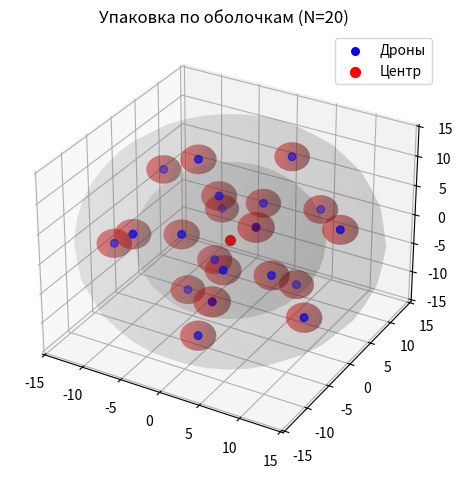

Generate this figure with matplotlib:
import numpy as np
import matplotlib.pyplot as plt
from mpl_toolkits.mplot3d.art3d import Poly3DCollection

# Параметры
N = 20         # количество дронов
r = 2        # радиус безопасности одного дрона
R_c = np.array([0, 0, 0])  # центр роя
rho = 0.6

positions = []
layers = []
layer_radius = 2 * r  # минимальный радиус первой сферы

def fibonacci_sphere(samples, radius, center):
    points = []
    offset = 2.0 / samples
    increment = np.pi * (3.0 - np.sqrt(5.0))

    for i in range(samples):
        y = ((i * offset) - 1) + (offset / 2)
        r_xy = np.sqrt(1 - y * y)
        phi = i * increment

        x = np.cos(phi) * r_xy
        z = np.sin(phi) * r_xy
        point = center + radius * np.array([x, y, z])
        points.append(point)
    return points 

while len(positions) < N:
    remaining = N - len(positions)
    num_on_layer = int(4 * np.pi * (layer_radius ** 2) / (4 * r ** 2))  # приблизительно сколько дронов на слое
    num_to_place = min(remaining, num_on_layer)
    new_points = fibonacci_sphere(num_to_place, layer_radius, R_c)

    # проверка на пересечения
    for p in new_points:
        if all(np.linalg.norm(p - q) >= 2 * r for q in positions):
            positions.append(p)
            layers.append(layer_radius)
            if len(positions) >= N:
                break

    layer_radius += 2 * r  # следующий слой

positions = np.array(positions) * (1/rho)
unique_layers = (np.array(sorted(set(layers)))) * (1/rho) + r
layer_radius = max(unique_layers)


distances = np.zeros((N, N))
for i in range(N):
    for j in range(N):
        distances[i, j] = np.linalg.norm(positions[i] - positions[j])

print(distances)

# Визуализация
fig = plt.figure()
ax = fig.add_subplot(111, projection='3d')

# Отображаем сферы
u, v = np.mgrid[0:2*np.pi:30j, 0:np.pi:15j]
real_layers = np.array(unique_layers) + r
for rad in real_layers:
    x = rad * np.cos(u) * np.sin(v) + R_c[0]
    y = rad * np.sin(u) * np.sin(v) + R_c[1]
    z = rad * np.cos(v) + R_c[2]
    ax.plot_surface(x, y, z, color='gray', alpha=0.1, linewidth=0)

# Дроны и центр
ax.scatter(positions[:, 0], positions[:, 1], positions[:, 2], c='blue', s=30, label='Дроны')
ax.scatter(*R_c, c='red', s=50, label='Центр')

for pt in positions:
    # Параметрическое уравнение для сферы
    x = r * np.cos(u) * np.sin(v) + pt[0]
    y = r * np.sin(u) * np.sin(v) + pt[1]
    z = r * np.cos(v) + pt[2]
    
    # Рисуем сферу красного цвета с прозрачностью
    ax.plot_surface(x, y, z, color='red', alpha=0.3, linewidth=0)
 
ax.set_title(f'Упаковка по оболочкам (N={N})')
ax.legend()
ax.set_xlim([-layer_radius, layer_radius])
ax.set_ylim([-layer_radius, layer_radius])
ax.set_zlim([-layer_radius, layer_radius])
plt.tight_layout()
plt.show()